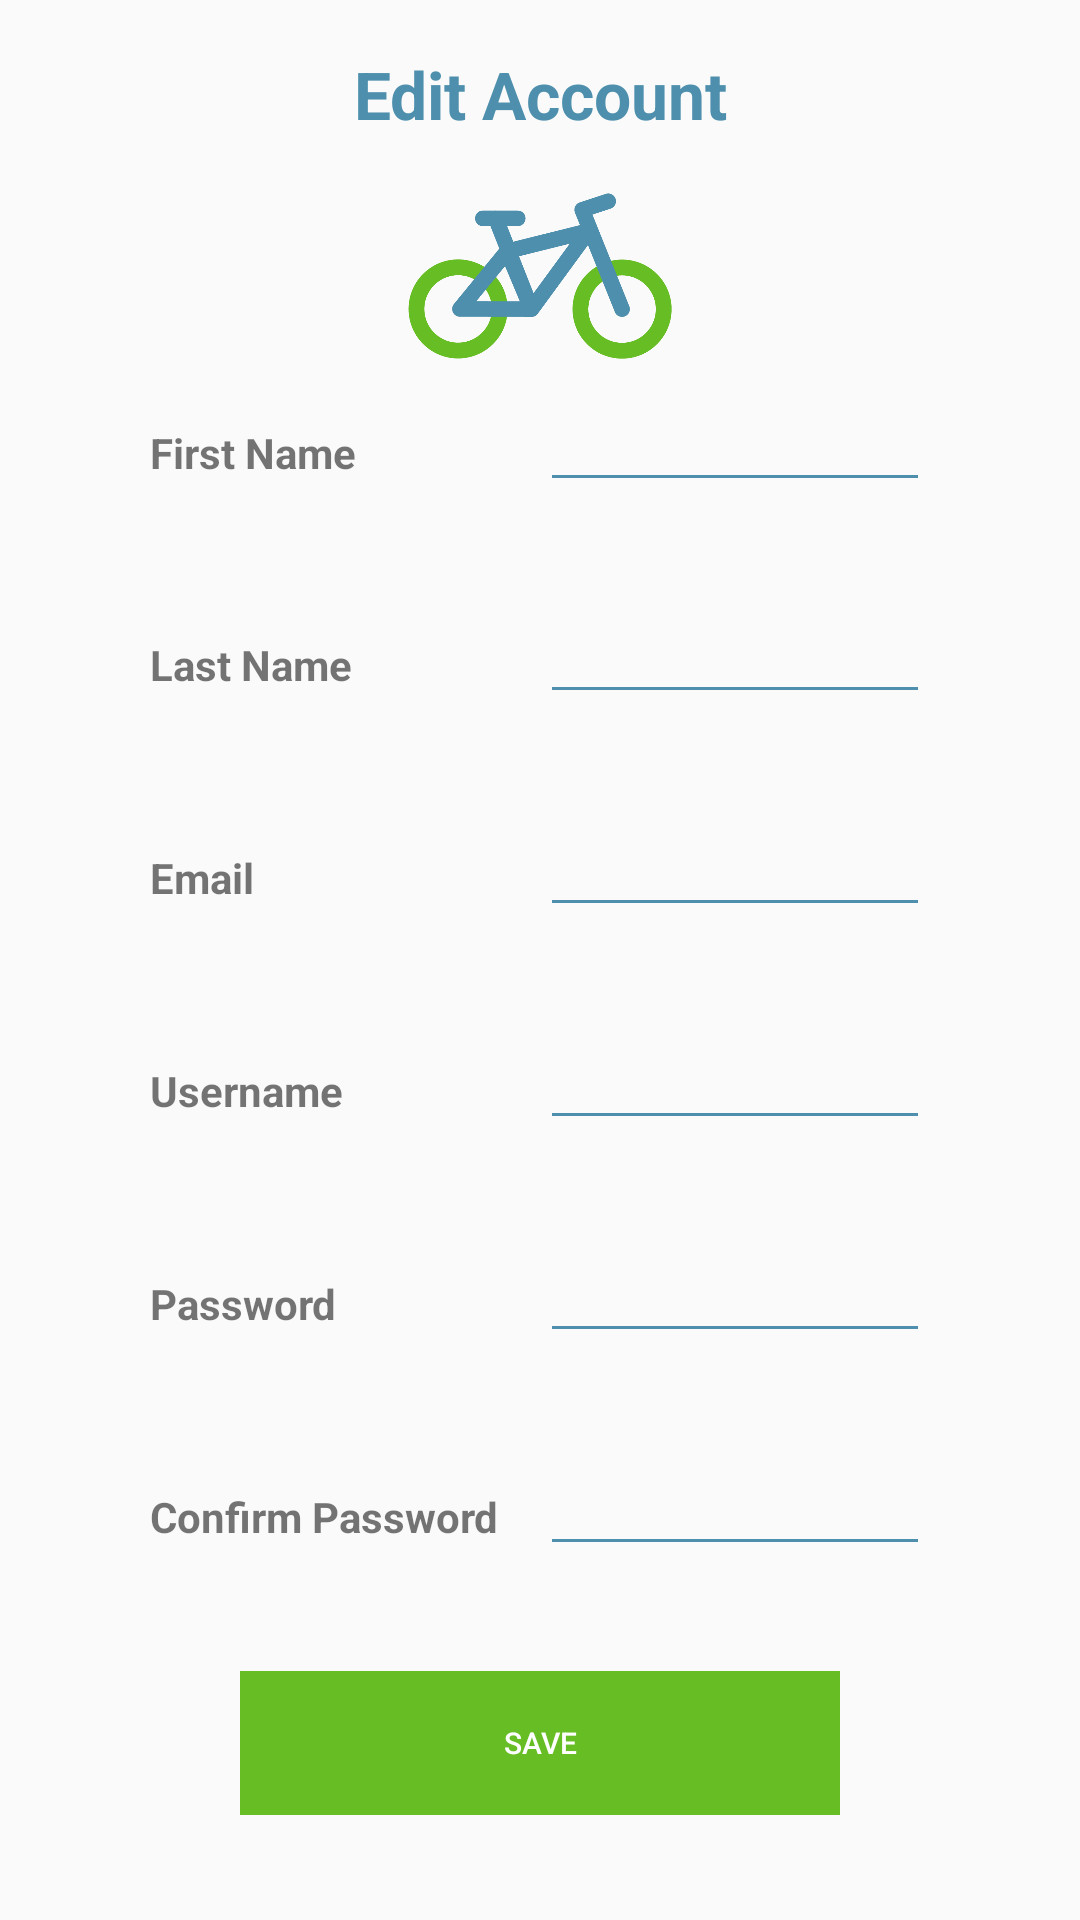

Here is an Android app screen rendered from its layout file. Give the layout XML and the strings, colors and styles it references.
<!-- AndroidManifest.xml: application theme AppTheme -->
<!-- res/layout/activity_editprofile.xml -->
<?xml version="1.0" encoding="utf-8"?>

<LinearLayout xmlns:android="http://schemas.android.com/apk/res/android"
    xmlns:app="http://schemas.android.com/apk/res-auto"
    xmlns:tools="http://schemas.android.com/tools"
    android:layout_width="match_parent"
    android:layout_height="match_parent"
    tools:context=".MainActivity"
    android:orientation="vertical">

    <TableLayout
        android:layout_width="match_parent"
        android:layout_height="0dip"
        android:layout_weight="5">

        <TableRow
            android:gravity="center_horizontal|center_vertical"
            android:layout_height="0dp"
            android:layout_weight="0.2">

            
            <TextView
                android:layout_width="0dp"
                android:layout_height="wrap_content"
                android:layout_weight="1"
                android:paddingTop="10dp"
                android:gravity="center_horizontal"
                android:text="Edit Account"
                android:textColor="@color/accent_blue"
                android:textSize="22dp"
                android:textStyle="bold" />

        </TableRow>

        
        <TableRow
            android:layout_width="match_parent"
            android:layout_height="0dp"
            android:gravity="center_horizontal|center_vertical"
            android:layout_weight="0.3">

            
            <ImageView
                android:layout_width="wrap_content"
                android:layout_height="wrap_content"
                android:adjustViewBounds="true"
                android:maxWidth="90dp"
                android:maxHeight="90dp"
                android:scaleType="fitCenter"
                android:src="@drawable/profile" />
        </TableRow>

        
        <TableRow
            android:layout_height="0dp"
            android:layout_weight="3"
            android:paddingLeft="50dp"
            android:paddingRight="50dp">

            <TableLayout
                android:layout_width="match_parent"
                android:layout_height="match_parent"
                android:layout_weight="6">

                
                <TableRow
                    android:layout_height="0dp"
                    android:layout_width="wrap_content"
                    android:layout_weight="1">

                    
                    <TextView
                        android:layout_width="0dp"
                        android:layout_height="wrap_content"
                        android:layout_weight="1"
                        android:text="First Name"
                        android:textSize="14dp"
                        android:textStyle="bold" />

                    
                    <EditText
                        android:id="@+id/firstNameInput"
                        android:layout_width="0dp"
                        android:layout_height="wrap_content"
                        android:layout_weight="1"
                        android:textColor="@color/textColor"
                        android:textSize="14dp"
                        android:backgroundTint="@color/accent_blue"/>
                </TableRow>

                
                <TableRow
                    android:layout_height="0dp"
                    android:layout_width="wrap_content"
                    android:layout_weight="1">

                    
                    <TextView
                        android:layout_width="0dp"
                        android:layout_height="wrap_content"
                        android:layout_weight="1"
                        android:text="Last Name"
                        android:textSize="14dp"
                        android:textStyle="bold" />

                    
                    <EditText
                        android:id="@+id/lastNameInput"
                        android:layout_width="0dp"
                        android:textColor="@color/textColor"
                        android:layout_height="wrap_content"
                        android:layout_weight="1"
                        android:textSize="14dp"
                        android:backgroundTint="@color/accent_blue"/>
                </TableRow>

                
                <TableRow
                    android:layout_height="0dp"
                    android:layout_width="wrap_content"
                    android:layout_weight="1">

                    
                    <TextView
                        android:layout_width="0dp"
                        android:layout_height="wrap_content"
                        android:layout_weight="1"
                        android:text="Email"
                        android:textSize="14dp"
                        android:textStyle="bold" />

                    
                    <EditText
                        android:id="@+id/emailInput"
                        android:layout_width="0dp"
                        android:layout_height="wrap_content"
                        android:textColor="@color/textColor"
                        android:layout_weight="1"
                        android:textSize="14dp"
                        android:backgroundTint="@color/accent_blue"/>
                </TableRow>

                
                <TableRow
                    android:layout_height="0dp"
                    android:layout_width="wrap_content"
                    android:layout_weight="1">

                    
                    <TextView
                        android:layout_width="0dp"
                        android:layout_height="wrap_content"
                        android:layout_weight="1"
                        android:text="Username"
                        android:textSize="14dp"
                        android:textStyle="bold" />

                    
                    <EditText
                        android:id="@+id/usernameInput"
                        android:layout_width="0dp"
                        android:layout_height="wrap_content"
                        android:layout_weight="1"
                        android:textColor="@color/textColor"
                        android:textSize="14dp"
                        android:backgroundTint="@color/accent_blue"/>
                </TableRow>

                
                <TableRow
                    android:layout_height="0dp"
                    android:layout_width="wrap_content"
                    android:layout_weight="1">

                    
                    <TextView
                        android:layout_width="0dp"
                        android:layout_height="wrap_content"
                        android:layout_weight="1"
                        android:text="Password"
                        android:textSize="14dp"
                        android:textStyle="bold" />

                    
                    <EditText
                        android:id="@+id/passwordInput"
                        android:layout_width="0dp"
                        android:layout_height="wrap_content"
                        android:textColor="@color/textColor"
                        android:layout_weight="1"
                        android:textSize="14dp"
                        android:backgroundTint="@color/accent_blue"/>
                </TableRow>

                
                <TableRow
                    android:layout_height="0dp"
                    android:layout_weight="1">

                    
                    <TextView
                        android:layout_width="0dp"
                        android:layout_height="wrap_content"
                        android:layout_weight="1"
                        android:text="Confirm Password"
                        android:textSize="14dp"
                        android:textStyle="bold" />

                    
                    <EditText
                        android:id="@+id/confirmPasswordInput"
                        android:layout_width="0dp"
                        android:layout_height="wrap_content"
                        android:textColor="@color/textColor"
                        android:layout_weight="1"
                        android:textSize="14dp"
                        android:backgroundTint="@color/accent_blue"/>
                </TableRow>
            </TableLayout>
        </TableRow>

        
        <TableRow
            android:layout_height="0dp"
            android:layout_width="wrap_content"
            android:layout_weight="0.5"
            android:layout_marginHorizontal="80dp">

            
            <Button
                android:id="@+id/updateprofileButton"
                android:layout_width="wrap_content"
                android:layout_height="wrap_content"
                android:layout_weight="1"
                android:text="Save"
                android:textSize="10dp"
                android:background="@drawable/primary_button"
                android:textColor="@android:color/white"
                android:stateListAnimator="@null"/>
        </TableRow>
    </TableLayout>
</LinearLayout>
<!-- resources referenced by this layout -->
<resources>
  <color name="accent_blue">#4D8FAC</color>
  <color name="textColor">#000000</color>
  <!-- drawable primary_button (drawable) -->
  <?xml version="1.0" encoding="utf-8"?>
  <shape xmlns:android="http://schemas.android.com/apk/res/android"
      android:shape="rectangle" >
  
      <solid android:color="@color/accent_green" />
  
      <stroke
          android:width="2dp"
          android:color="@color/accent_green" />
  
  </shape>
  <!-- drawable profile: png bitmap (drawable-v24, 35452 bytes) -->
  <style name="AppTheme" parent="Theme.AppCompat.DayNight.DarkActionBar">
          
          <item name="colorPrimary">@color/accent_blue</item>
          <item name="colorPrimaryDark">@color/accent_blue</item>
          <item name="colorAccent">@color/accent_green</item>
          <item name="android:textColorPrimary">@android:color/white</item>
      </style>
  <color name="accent_green">#67BD24</color>
</resources>
